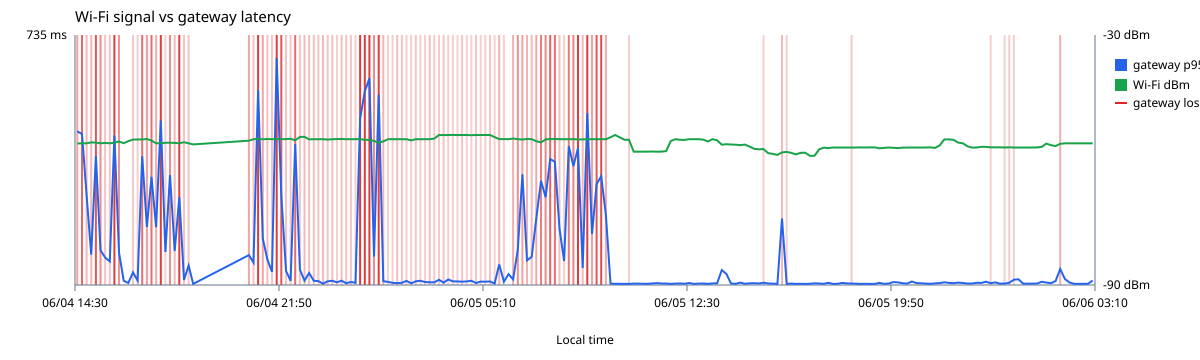

Data behind this chart, as committed beside it:
bucket_start, gateway_samples, gateway_loss_percent, gateway_p95_ms, gateway_max_ms, wifi_avg_dbm, wifi_min_dbm
2026-06-04T20:30:00+00:00, 160, 4.375, 452.0, 938.0, -56.03, -57.0
2026-06-04T20:40:00+00:00, 300, 10.0, 444.0, 936.0, -56.0, -56.0
2026-06-04T20:50:00+00:00, 300, 2.667, 263.6, 999.0, -56.0, -56.0
2026-06-04T21:00:00+00:00, 300, 2.667, 89.34, 939.0, -55.77, -56.0
2026-06-04T21:10:00+00:00, 300, 11.33, 379.5, 703.0, -55.83, -56.0
2026-06-04T21:20:00+00:00, 300, 6.667, 102.2, 397.0, -56.0, -56.0
2026-06-04T21:30:00+00:00, 300, 1.667, 80.86, 394.0, -55.9, -57.0
2026-06-04T21:40:00+00:00, 300, 1.667, 69.15, 473.0, -56.0, -58.0
2026-06-04T21:50:00+00:00, 300, 18.67, 439.4, 858.0, -55.85, -57.0
2026-06-04T22:00:00+00:00, 300, 6.0, 95.66, 703.0, -55.55, -56.0
2026-06-04T22:10:00+00:00, 300, 0.0, 12.55, 318.0, -55.97, -56.0
2026-06-04T22:20:00+00:00, 300, 0.0, 5.826, 204.0, -55.5, -56.0
2026-06-04T22:30:00+00:00, 300, 1.0, 36.92, 305.0, -55.08, -56.0
2026-06-04T22:40:00+00:00, 300, 0.6667, 12.84, 690.0, -55.08, -56.0
2026-06-04T22:50:00+00:00, 300, 9.333, 378.6, 757.0, -55.05, -56.0
2026-06-04T23:00:00+00:00, 300, 5.0, 170.6, 567.0, -54.97, -56.0
2026-06-04T23:10:00+00:00, 300, 9.333, 317.9, 973.0, -55.33, -56.0
2026-06-04T23:20:00+00:00, 300, 3.667, 170.0, 729.0, -56.0, -56.0
2026-06-04T23:30:00+00:00, 300, 15.0, 483.6, 873.0, -55.97, -56.0
2026-06-04T23:40:00+00:00, 300, 0.6667, 97.09, 431.0, -55.87, -56.0
2026-06-04T23:50:00+00:00, 300, 6.667, 323.6, 795.0, -55.85, -56.0
2026-06-05T00:00:00+00:00, 300, 2.667, 100.1, 830.0, -55.9, -57.0
2026-06-05T00:10:00+00:00, 300, 17.67, 258.0, 900.0, -56.0, -56.0
2026-06-05T00:20:00+00:00, 300, 1.333, 14.57, 568.0, -55.72, -56.0
2026-06-05T00:30:00+00:00, 300, 1.333, 57.23, 347.0, -56.0, -57.0
2026-06-05T00:40:00+00:00, 20, 0.0, 3.131, 3.14, -56.25, -57.0
2026-06-05T02:40:00+00:00, 227, 4.405, 87.76, 979.0, -55.37, -59.0
2026-06-05T02:50:00+00:00, 300, 1.667, 66.0, 897.0, -55.02, -57.0
2026-06-05T03:00:00+00:00, 300, 14.0, 573.1, 954.0, -54.93, -55.0
2026-06-05T03:10:00+00:00, 300, 4.333, 136.2, 760.0, -55.03, -57.0
2026-06-05T03:20:00+00:00, 300, 2.0, 74.79, 894.0, -54.95, -55.0
2026-06-05T03:30:00+00:00, 300, 1.333, 38.92, 586.0, -55.0, -55.0
2026-06-05T03:40:00+00:00, 300, 16.67, 667.3, 984.0, -55.0, -55.0
2026-06-05T03:50:00+00:00, 300, 11.67, 263.6, 846.0, -54.98, -55.0
2026-06-05T04:00:00+00:00, 300, 1.667, 41.65, 691.0, -54.98, -55.0
2026-06-05T04:10:00+00:00, 300, 1.333, 12.2, 831.0, -54.92, -55.0
2026-06-05T04:20:00+00:00, 300, 9.667, 414.0, 826.0, -55.28, -59.0
2026-06-05T04:30:00+00:00, 300, 1.667, 45.24, 724.0, -54.48, -55.0
2026-06-05T04:40:00+00:00, 300, 2.333, 13.0, 841.0, -54.43, -57.0
2026-06-05T04:50:00+00:00, 300, 2.0, 35.2, 386.0, -55.05, -56.0
2026-06-05T05:00:00+00:00, 300, 2.0, 12.35, 686.0, -55.0, -55.0
2026-06-05T05:10:00+00:00, 300, 1.667, 11.56, 445.0, -55.02, -56.0
2026-06-05T05:20:00+00:00, 300, 2.333, 3.926, 400.0, -55.0, -55.0
2026-06-05T05:30:00+00:00, 300, 1.667, 10.95, 256.0, -55.1, -56.0
2026-06-05T05:40:00+00:00, 300, 2.0, 12.3, 848.0, -55.0, -55.0
2026-06-05T05:50:00+00:00, 300, 0.6667, 7.831, 895.0, -54.98, -55.0
2026-06-05T06:00:00+00:00, 300, 2.0, 12.67, 232.0, -54.95, -55.0
2026-06-05T06:10:00+00:00, 300, 1.333, 5.258, 56.8, -55.0, -55.0
2026-06-05T06:20:00+00:00, 300, 1.333, 8.77, 884.0, -55.0, -55.0
2026-06-05T06:30:00+00:00, 300, 0.6667, 6.549, 241.0, -55.0, -55.0
2026-06-05T06:40:00+00:00, 300, 25.67, 488.9, 869.0, -54.95, -55.0
2026-06-05T06:50:00+00:00, 300, 37.67, 569.5, 870.0, -55.17, -59.0
2026-06-05T07:00:00+00:00, 300, 34.33, 607.6, 952.0, -55.17, -56.0
2026-06-05T07:10:00+00:00, 300, 6.333, 83.4, 469.0, -55.42, -56.0
2026-06-05T07:20:00+00:00, 300, 23.67, 560.2, 978.0, -55.87, -56.0
2026-06-05T07:30:00+00:00, 300, 3.0, 11.15, 924.0, -55.53, -56.0
2026-06-05T07:40:00+00:00, 300, 0.3333, 9.003, 420.0, -55.0, -55.0
2026-06-05T07:50:00+00:00, 300, 0.6667, 6.474, 899.0, -55.0, -55.0
2026-06-05T08:00:00+00:00, 300, 2.0, 5.48, 487.0, -55.0, -55.0
2026-06-05T08:10:00+00:00, 300, 1.667, 6.434, 99.5, -55.0, -55.0
... 149 more rows
